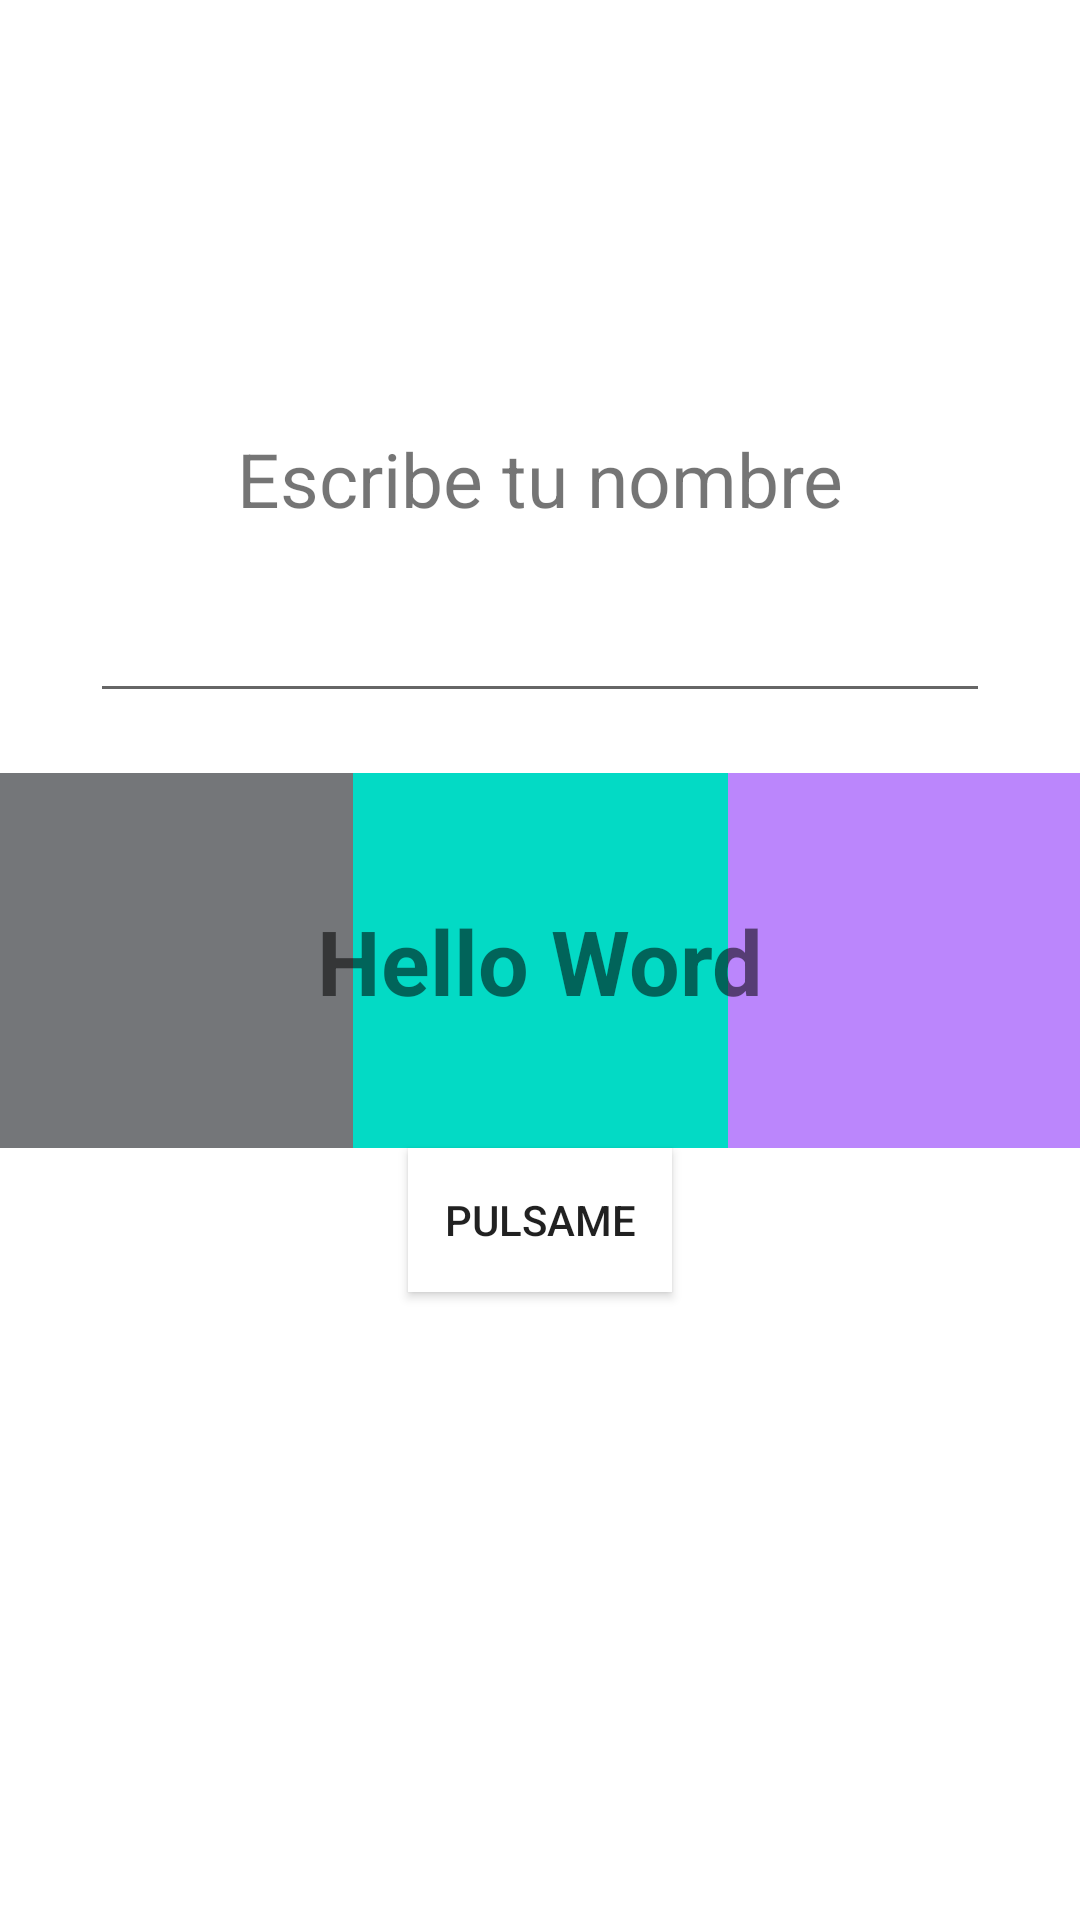

Write the Android layout XML for this screen, with the resource values it uses.
<!-- AndroidManifest.xml: application theme Theme.FirstApp -->
<!-- res/layout/activity_first.xml -->
<?xml version="1.0" encoding="utf-8"?>
<androidx.constraintlayout.widget.ConstraintLayout xmlns:android="http://schemas.android.com/apk/res/android"
    xmlns:app="http://schemas.android.com/apk/res-auto"
    xmlns:tools="http://schemas.android.com/tools"
    android:layout_width="match_parent"
    android:layout_height="match_parent"
    tools:context=".FirsApp.First.activity_First">


    <View
        android:id="@+id/viewBlack"
        android:layout_width="125dp"
        android:layout_height="125dp"
        android:background="@color/material_dynamic_neutral50"
        app:layout_constraintEnd_toStartOf="@+id/viewBlue"
        app:layout_constraintTop_toTopOf="@+id/viewBlue" />

    <View
        android:id="@+id/viewPurple"
        android:layout_width="125dp"
        android:layout_height="125dp"
        android:background="@color/purple_200"
        app:layout_constraintStart_toEndOf="@+id/viewBlue"
        app:layout_constraintTop_toTopOf="@+id/viewBlue" />

    <View
        android:id="@+id/viewBlue"
        android:layout_width="125dp"
        android:layout_height="125dp"
        android:background="@color/teal_200"

        app:layout_constraintBottom_toBottomOf="parent"
        app:layout_constraintEnd_toEndOf="parent"
        app:layout_constraintStart_toStartOf="parent"
        app:layout_constraintTop_toTopOf="parent" />

    <TextView
        android:id="@+id/texto"
        android:layout_width="wrap_content"
        android:layout_height="wrap_content"
        android:text="Hello Word"
        android:textSize="30sp"
        android:textStyle="bold"
        app:layout_constraintBottom_toBottomOf="parent"
        app:layout_constraintEnd_toEndOf="parent"
        app:layout_constraintStart_toStartOf="parent"
        app:layout_constraintTop_toTopOf="parent" />

    <androidx.appcompat.widget.AppCompatButton
        android:id="@+id/button"
        android:layout_width="wrap_content"
        android:layout_height="wrap_content"
        android:background="@color/white"
        android:text="Pulsame"
        app:layout_constraintEnd_toEndOf="parent"
        app:layout_constraintStart_toStartOf="parent"
        app:layout_constraintTop_toBottomOf="@+id/viewBlue" />

    <EditText
        android:id="@+id/edText"
        android:layout_width="300dp"
        android:layout_height="wrap_content"
        android:textAlignment="center"
        android:layout_marginBottom="20dp"
        android:maxLines="1"
        android:singleLine="true"
        app:layout_constraintBottom_toTopOf="@+id/viewBlue"
        app:layout_constraintEnd_toEndOf="parent"
        app:layout_constraintStart_toStartOf="parent" />

    <TextView
        android:layout_width="wrap_content"
        android:layout_height="wrap_content"
        android:layout_marginBottom="20dp"
        android:text="Escribe tu nombre"
        android:textSize="25sp"
        app:layout_constraintBottom_toTopOf="@id/edText"
        app:layout_constraintEnd_toEndOf="parent"
        app:layout_constraintStart_toStartOf="parent" />
</androidx.constraintlayout.widget.ConstraintLayout>
<!-- resources referenced by this layout -->
<resources>
  <color name="purple_200">#FFBB86FC</color>
  <color name="teal_200">#FF03DAC5</color>
  <color name="white">#FFFFFFFF</color>
  <style name="Theme.FirstApp" parent="Theme.MaterialComponents.DayNight.DarkActionBar">
          
          <item name="colorPrimary">@color/purple_500</item>
          <item name="colorPrimaryVariant">@color/purple_700</item>
          <item name="colorOnPrimary">@color/white</item>
          
          <item name="colorSecondary">@color/teal_200</item>
          <item name="colorSecondaryVariant">@color/teal_700</item>
          <item name="colorOnSecondary">@color/black</item>
          
          <item name="android:statusBarColor">?attr/colorPrimaryVariant</item>
          
      </style>
  <color name="purple_500">#FF6200EE</color>
  <color name="purple_700">#FF3700B3</color>
  <color name="teal_700">#FF018786</color>
  <color name="black">#FF000000</color>
</resources>
